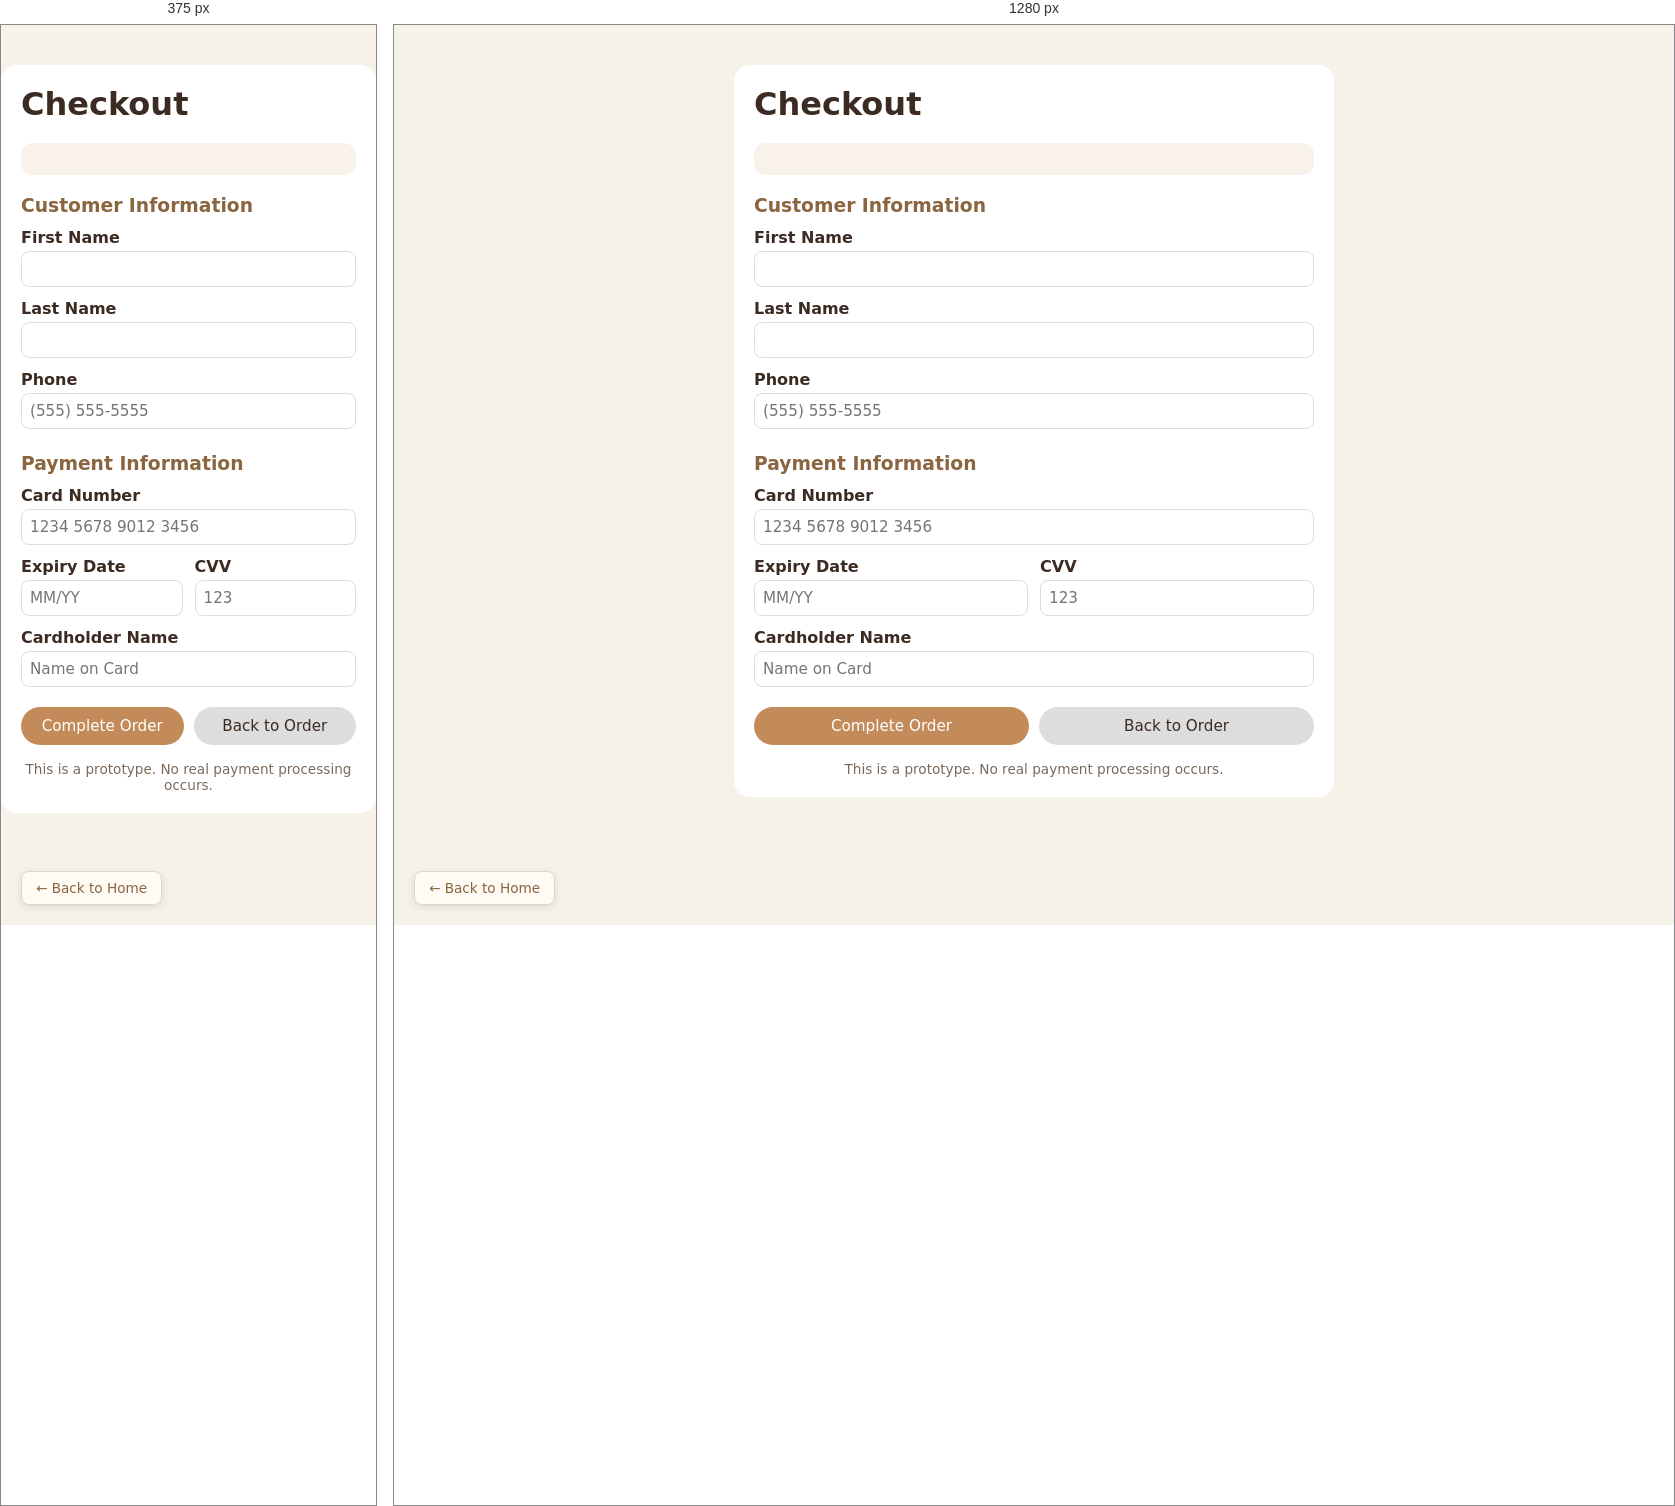
Rendered at 375 px and 1280 px, left to right.

<!-- file: payment.html -->
<!DOCTYPE html>
<html lang="en">
<head>
    <meta charset="UTF-8">
    <title>Checkout – Bagels & Beyond</title>
    <link rel="stylesheet" href="style.css">
</head>
<body>

<div class="page">
    <h1>Checkout</h1>
    
    <div id="cart-display" class="cart-display"></div>
    
    <form id="payment-form">
        <h3 style="margin-top:20px;margin-bottom:12px;color:#8a6540;">Customer Information</h3>
        
        <div class="form-group">
            <label>First Name</label>
            <input type="text" id="firstName" required>
        </div>
        
        <div class="form-group">
            <label>Last Name</label>
            <input type="text" id="lastName" required>
        </div>
        
        <div class="form-group">
            <label>Phone</label>
            <input type="tel" id="phone" placeholder="[number-redacted]" required>
        </div>
        
        <h3 style="margin-top:24px;margin-bottom:12px;color:#8a6540;">Payment Information</h3>
        
        <div class="form-group">
            <label>Card Number</label>
            <input type="text" id="cardNumber" placeholder="1234 5678 9012 3456" maxlength="19" required>
        </div>
        
        <div style="display:flex;gap:12px;">
            <div class="form-group" style="flex:1;">
                <label>Expiry Date</label>
                <input type="text" id="cardExpiry" placeholder="MM/YY" maxlength="5" required>
            </div>
            
            <div class="form-group" style="flex:1;">
                <label>CVV</label>
                <input type="text" id="cardCvv" placeholder="123" maxlength="4" required>
            </div>
        </div>
        
        <div class="form-group">
            <label>Cardholder Name</label>
            <input type="text" id="cardName" placeholder="Name on Card" required>
        </div>
        
        <div style="display:flex;gap:10px;margin-top:20px;">
            <button type="submit" style="flex:1;">Complete Order</button>
            <a href="order.html" class="btn btn-secondary" style="flex:1;text-align:center;">Back to Order</a>
        </div>
        
        <p style="margin-top:16px;font-size:0.85rem;color:#7a6a5d;text-align:center;">
            This is a prototype. No real payment processing occurs.
        </p>
    </form>
</div>

<a href="index.html" class="footer-right-link">← Back to Home</a>

<script src="payment.js"></script>
</body>
</html>


/* @media block from style.css */
@media (max-width: 1024px) {
    .order-layout {
        grid-template-columns: 1fr;
    }
    .cart-sidebar {
        position: relative;
        top: 0;
        order: -1;
    }
}